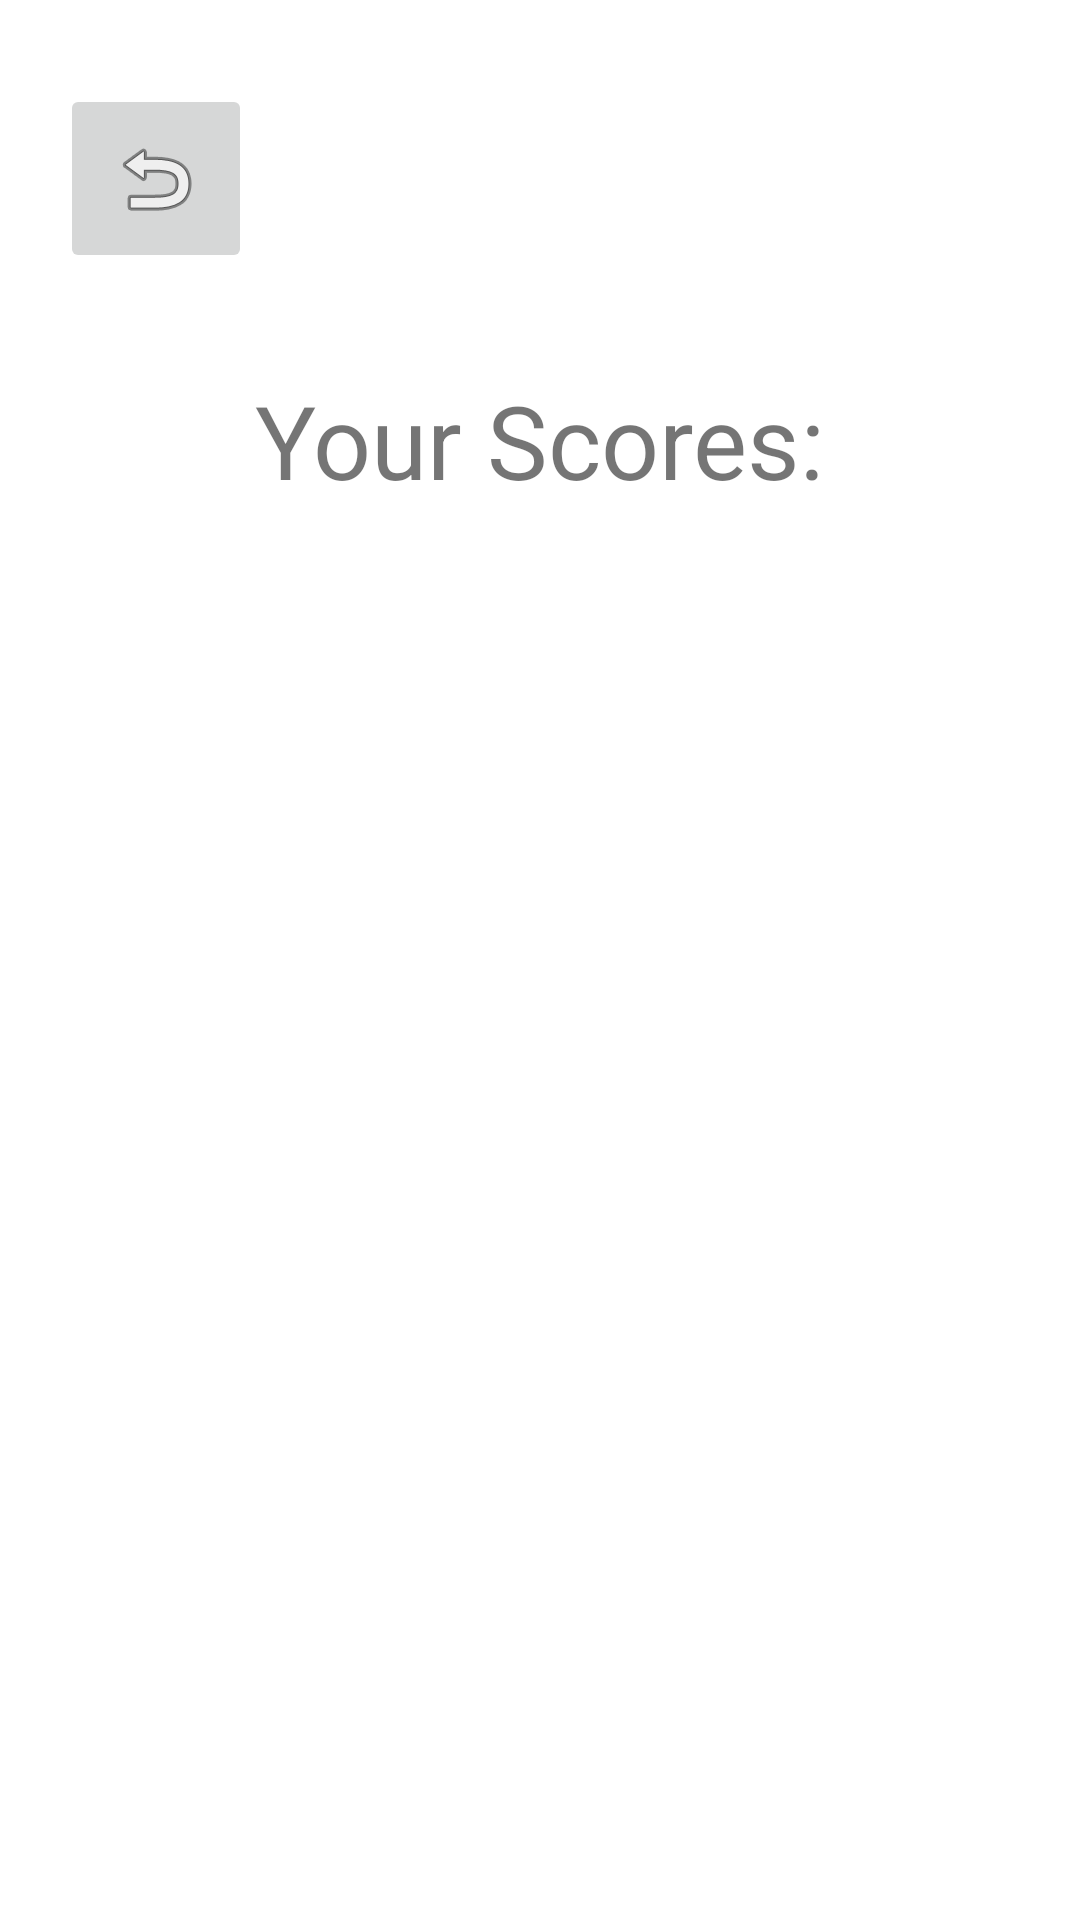

Produce the Android XML layout that renders to this screen, including the resource entries it uses.
<!-- AndroidManifest.xml: application theme Theme.MineSweeper2 -->
<!-- res/layout/activity_score_table.xml -->
<?xml version="1.0" encoding="utf-8"?>
<androidx.constraintlayout.widget.ConstraintLayout xmlns:android="http://schemas.android.com/apk/res/android"
    xmlns:app="http://schemas.android.com/apk/res-auto"
    xmlns:tools="http://schemas.android.com/tools"
    android:layout_width="match_parent"
    android:layout_height="match_parent"
    tools:context=".ScoreTable">

    <TextView
        android:id="@+id/scoreTxt"
        android:layout_width="wrap_content"
        android:layout_height="wrap_content"
        android:layout_marginTop="124dp"
        android:text="Your Scores:"
        android:textSize="34sp"
        app:layout_constraintEnd_toEndOf="parent"
        app:layout_constraintStart_toStartOf="parent"
        app:layout_constraintTop_toTopOf="parent" />

    <ImageButton
        android:id="@+id/goBackBtn"
        android:layout_width="64dp"
        android:layout_height="63dp"
        android:layout_marginStart="20dp"
        android:layout_marginTop="28dp"
        android:onClick="goBack"
        app:layout_constraintStart_toStartOf="parent"
        app:layout_constraintTop_toTopOf="parent"
        app:srcCompat="@android:drawable/ic_menu_revert" />

    <ListView
        android:id="@+id/scoreView"
        android:layout_width="114dp"
        android:layout_height="285dp"
        android:layout_marginStart="130dp"
        android:layout_marginTop="22dp"
        android:layout_marginEnd="130dp"
        android:layout_marginBottom="120dp"
        app:layout_constraintBottom_toBottomOf="parent"
        app:layout_constraintEnd_toEndOf="parent"
        app:layout_constraintStart_toStartOf="parent"
        app:layout_constraintTop_toBottomOf="@+id/scoreTxt" />

</androidx.constraintlayout.widget.ConstraintLayout>
<!-- resources referenced by this layout -->
<resources>
  <style name="Theme.MineSweeper2" parent="Theme.MaterialComponents.DayNight.DarkActionBar">
          
          <item name="colorPrimary">@color/purple_500</item>
          <item name="colorPrimaryVariant">@color/purple_700</item>
          <item name="colorOnPrimary">@color/white</item>
          
          <item name="colorSecondary">@color/teal_200</item>
          <item name="colorSecondaryVariant">@color/teal_700</item>
          <item name="colorOnSecondary">@color/black</item>
          
          <item name="android:statusBarColor">?attr/colorPrimaryVariant</item>
          
      </style>
  <!-- not gathered from this repository: default colours our renderer supplied (Android Studio template values) -->
  <color name="purple_500">#FF6200EE</color>
  <color name="purple_700">#FF3700B3</color>
  <color name="teal_200">#FF03DAC5</color>
  <color name="teal_700">#FF018786</color>
  <color name="black">#FF000000</color>
  <color name="white">#FFFFFFFF</color>
</resources>
